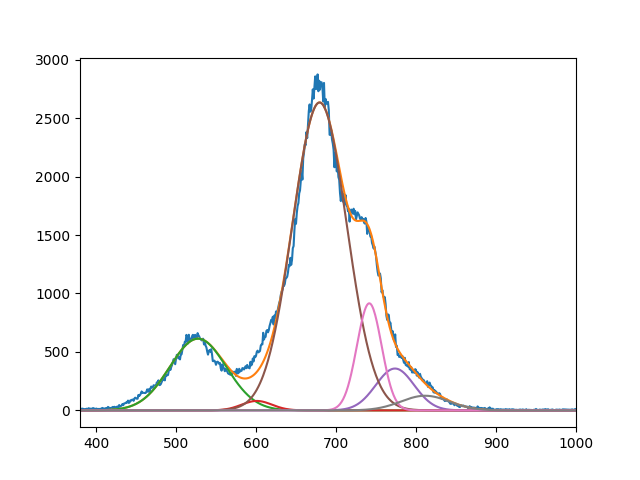

Data behind this chart, as committed beside it:
6.133639350286488252e+02, 8.096403942378164231e+01, 2.633769751448544412e+03, 3.581926861970020468e+02, 9.160300476327798833e+02, 1.254961165256908515e+02
5.275263551818605947e+02, 6.009988193181658289e+02, 6.794804983085793992e+02, 7.737201987882284584e+02, 7.415909196027525923e+02, 8.114392201794653374e+02
4.999999999999999289e+01, 2.675811350647551023e+01, 4.779299440953304412e+01, 3.384561085286894411e+01, 2.176563361247355743e+01, 4.279931275302500637e+01
